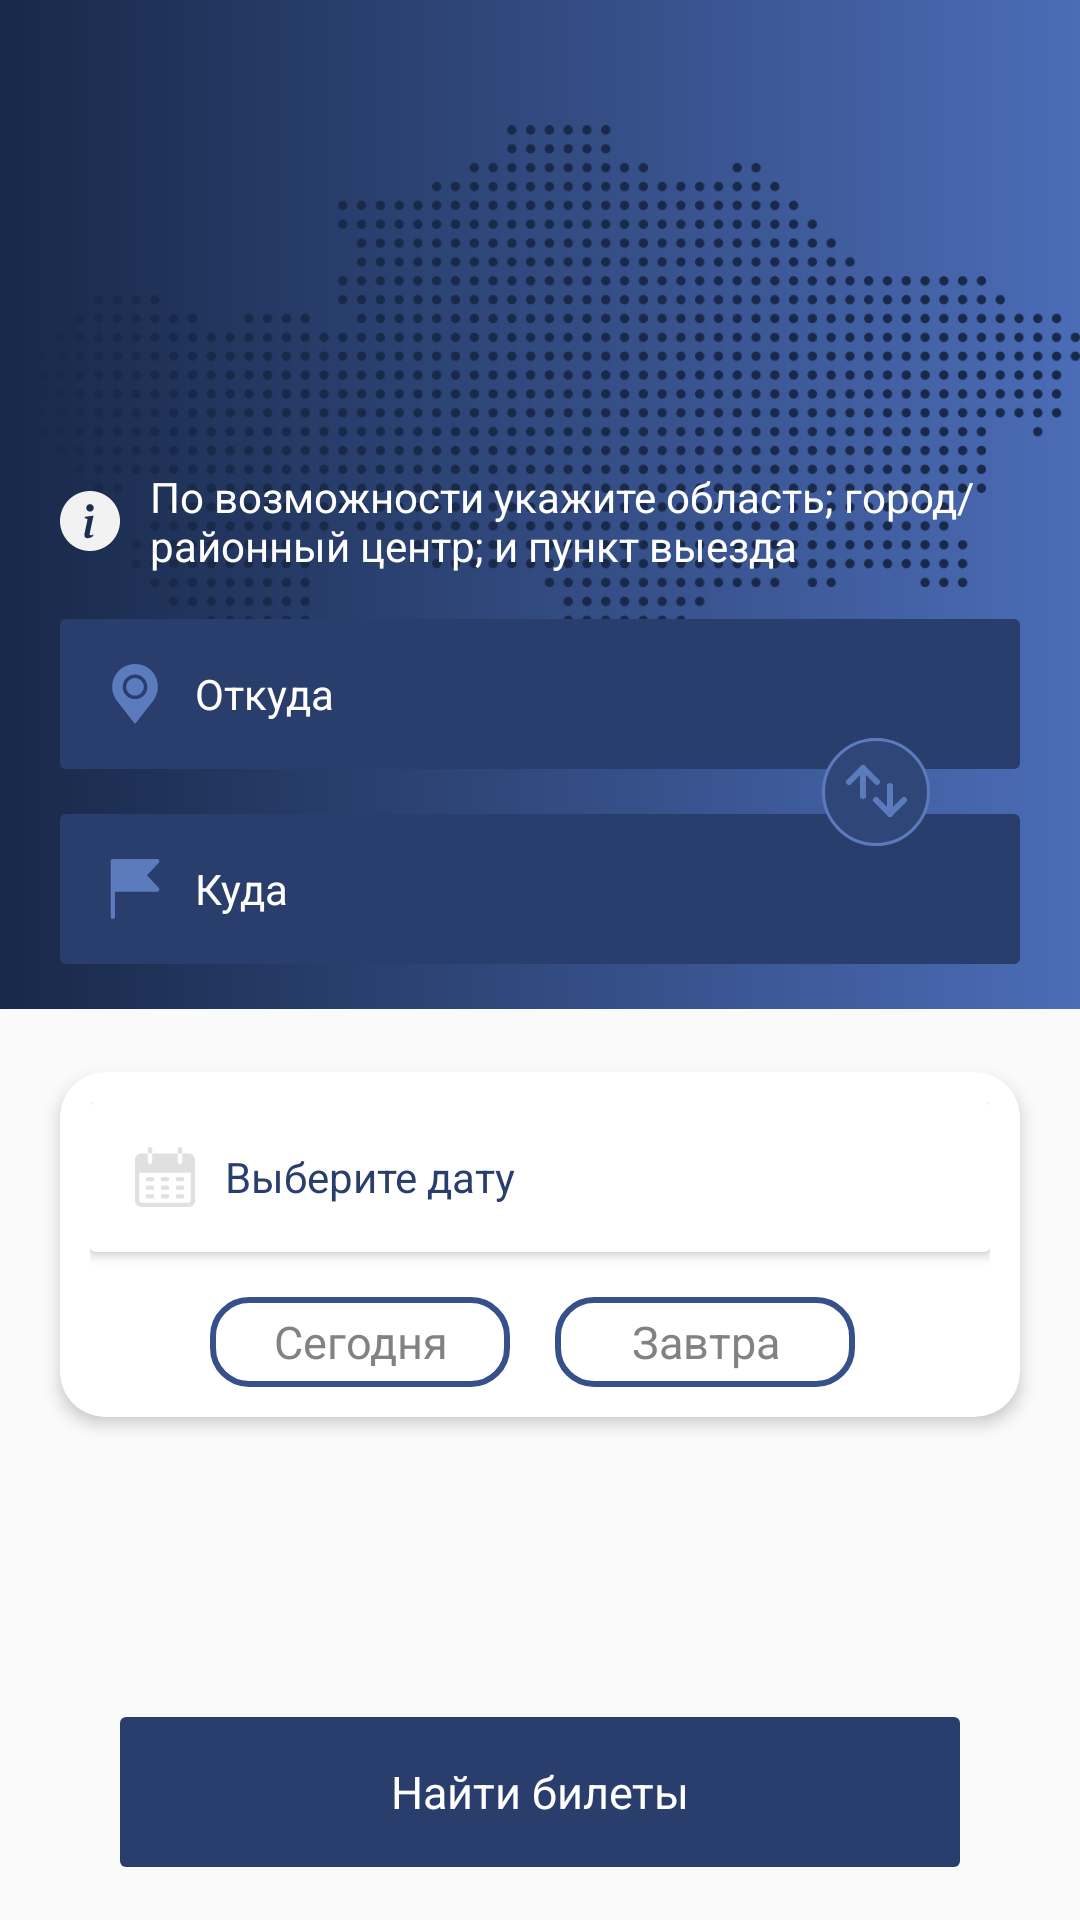

Here is an Android app screen rendered from its layout file. Give the layout XML and the strings, colors and styles it references.
<!-- AndroidManifest.xml: application theme AppTheme -->
<!-- res/layout/fragment_customer_home.xml -->
<?xml version="1.0" encoding="utf-8"?>
<androidx.constraintlayout.widget.ConstraintLayout xmlns:android="http://schemas.android.com/apk/res/android"
    xmlns:app="http://schemas.android.com/apk/res-auto"
    xmlns:tools="http://schemas.android.com/tools"
    android:layout_width="match_parent"
    android:layout_height="match_parent">

    <androidx.core.widget.NestedScrollView
        android:layout_width="match_parent"
        android:layout_height="match_parent"
        tools:layout_editor_absoluteX="-16dp"
        tools:layout_editor_absoluteY="58dp">

        <androidx.constraintlayout.widget.ConstraintLayout
            android:layout_width="match_parent"
            android:layout_height="wrap_content">

            <View
                android:id="@+id/viewBg"
                android:layout_width="match_parent"
                android:layout_height="0dp"
                android:background="@drawable/skin_gradient"
                app:layout_constraintBottom_toTopOf="@id/divider"
                app:layout_constraintTop_toTopOf="parent" />

            <ImageView
                android:layout_width="match_parent"
                android:layout_height="0dp"
                android:src="@drawable/img_3"
                app:layout_constraintBottom_toBottomOf="@id/txtFromCustomerHome"
                app:layout_constraintTop_toTopOf="parent" />

            <include
                android:id="@+id/toolbar"
                layout="@layout/include_toolbar"
                app:layout_constraintTop_toBottomOf="parent"
                tools:layout_editor_absoluteX="20dp" />

            <TextView
                android:id="@+id/text"
                android:layout_width="0dp"
                android:layout_height="wrap_content"
                android:layout_marginStart="20dp"
                android:layout_marginTop="100dp"
                android:layout_marginEnd="20dp"
                android:text="@string/order_set_city"
                android:textColor="@color/colorWhite"
                app:drawableStartCompat="@drawable/ic_14"
                app:layout_constraintEnd_toEndOf="parent"
                app:layout_constraintStart_toStartOf="parent"
                app:layout_constraintTop_toBottomOf="@id/toolbar" />

            <TextView
                android:id="@+id/txtFromCustomerHome"
                android:layout_width="0dp"
                android:layout_height="@dimen/edt_height"
                android:layout_marginTop="15dp"
                android:background="@drawable/skin_blue_corner"
                android:hint="@string/order_from"
                android:paddingStart="15dp"
                android:paddingEnd="15dp"
                android:textColor="@color/colorWhite"
                android:textColorHint="@color/colorWhite"
                app:drawableStartCompat="@drawable/ic_12"
                app:layout_constraintEnd_toEndOf="@id/text"
                app:layout_constraintStart_toStartOf="@id/text"
                app:layout_constraintTop_toBottomOf="@id/text" />

            <TextView
                android:id="@+id/txtToCustomerHome"
                android:layout_width="0dp"
                android:layout_height="@dimen/edt_height"
                android:layout_marginTop="15dp"
                android:background="@drawable/skin_blue_corner"
                android:hint="@string/order_to"
                android:paddingStart="15dp"
                android:paddingEnd="15dp"
                android:textColor="@color/colorWhite"
                android:textColorHint="@color/colorWhite"
                app:drawableStartCompat="@drawable/ic_13"
                app:layout_constraintEnd_toEndOf="@id/text"
                app:layout_constraintStart_toStartOf="@id/text"
                app:layout_constraintTop_toBottomOf="@id/txtFromCustomerHome" />

            <ImageView
                android:id="@+id/imgChangeFromTo"
                android:layout_width="wrap_content"
                android:layout_height="wrap_content"
                android:layout_marginRight="50dp"
                android:src="@drawable/ic_11"
                android:translationZ="15dp"
                app:layout_constraintBottom_toTopOf="@id/txtToCustomerHome"
                app:layout_constraintEnd_toEndOf="parent"
                app:layout_constraintTop_toBottomOf="@id/txtFromCustomerHome" />

            <View
                android:id="@+id/divider"
                android:layout_width="match_parent"
                android:layout_height="1dp"
                android:layout_marginTop="15dp"
                app:layout_constraintTop_toBottomOf="@id/txtToCustomerHome" />

        <androidx.cardview.widget.CardView
            android:id="@+id/cardSearch"
            android:layout_width="0dp"
            android:layout_height="wrap_content"
            app:layout_constraintTop_toBottomOf="@id/divider"
            app:layout_constraintStart_toStartOf="parent"
            app:layout_constraintEnd_toEndOf="parent"
            android:layout_marginTop="20dp"
            android:layout_marginStart="20dp"
            android:layout_marginEnd="20dp"
            app:cardElevation="3dp"
            app:cardCornerRadius="15dp">

        <androidx.constraintlayout.widget.ConstraintLayout
            android:layout_width="match_parent"
            android:layout_height="match_parent"
            android:padding="10dp">

            <TextView
                android:id="@+id/txtDateCustomerHome"
                android:layout_width="0dp"
                android:layout_height="@dimen/edt_height"
                android:background="@drawable/skin_white_corner"
                android:elevation="2dp"
                android:hint="@string/order_choose_date"
                android:paddingStart="15dp"
                android:paddingEnd="15dp"
                android:textColor="@color/colorText"
                android:textColorHint="@color/colorText"
                app:drawableStartCompat="@drawable/ic_16"
                app:layout_constraintEnd_toEndOf="parent"
                app:layout_constraintStart_toStartOf="parent"
                app:layout_constraintTop_toTopOf="parent" />

            <Button
                android:id="@+id/btnToday"
                android:layout_width="100dp"
                android:layout_height="30dp"
                android:layout_marginTop="15dp"
                android:layout_marginLeft="40dp"
                android:paddingHorizontal="10dp"
                android:text="@string/today"
                android:textColor="@color/colorGreyDark"
                android:background="@drawable/background_blue_rounded"
                app:layout_constraintTop_toBottomOf="@id/txtDateCustomerHome"
                app:layout_constraintStart_toStartOf="parent"
                />

            <Button
                android:id="@+id/btnTomorrow"
                android:layout_width="100dp"
                android:layout_height="30dp"
                android:layout_marginTop="15dp"
                android:layout_marginLeft="15dp"
                android:paddingHorizontal="10dp"
                android:text="@string/tomorrow"
                android:textColor="@color/colorGreyDark"
                android:background="@drawable/background_blue_rounded"
                app:layout_constraintTop_toBottomOf="@id/txtDateCustomerHome"
                app:layout_constraintStart_toEndOf="@id/btnToday"
                />

        </androidx.constraintlayout.widget.ConstraintLayout>

        </androidx.cardview.widget.CardView>


























































            <Button
                android:id="@+id/btnFindTicketCustomerHome"
                android:layout_width="0dp"
                android:layout_height="@dimen/btn_height"
                android:layout_marginTop="100dp"
                android:layout_marginBottom="20dp"
                android:layout_marginStart="40dp"
                android:layout_marginEnd="40dp"
                android:text="@string/order_find_ticket"
                app:layout_constraintTop_toBottomOf="@id/cardSearch"
                app:layout_constraintBottom_toBottomOf="parent"
                app:layout_constraintEnd_toEndOf="parent"
                app:layout_constraintStart_toStartOf="parent" />

        </androidx.constraintlayout.widget.ConstraintLayout>

    </androidx.core.widget.NestedScrollView>



</androidx.constraintlayout.widget.ConstraintLayout>
<!-- res/layout/include_toolbar.xml (included above) -->
<?xml version="1.0" encoding="utf-8"?>
<androidx.constraintlayout.widget.ConstraintLayout
    xmlns:android="http://schemas.android.com/apk/res/android"
    xmlns:app="http://schemas.android.com/apk/res-auto"
    android:layout_width="match_parent"
    android:layout_height="?actionBarSize"
    app:layout_constraintTop_toTopOf="parent">

    <ImageView
        android:id="@+id/imgHomeToolbar"
        android:layout_width="?actionBarSize"
        android:layout_height="?actionBarSize"
        app:layout_constraintTop_toTopOf="parent"
        app:layout_constraintStart_toStartOf="parent"
        android:src="@drawable/ic_15"
        android:padding="12dp"
        android:visibility="gone"/>

    <ImageView
        android:id="@+id/imgBackToolbar"
        android:layout_width="?actionBarSize"
        android:layout_height="?actionBarSize"
        app:layout_constraintTop_toTopOf="parent"
        app:layout_constraintStart_toStartOf="parent"
        android:src="@drawable/ic_22"
        android:padding="12dp"
        android:visibility="gone"/>

    <ImageView
        android:id="@+id/imgFilterToolbar"
        android:layout_width="?actionBarSize"
        android:layout_height="?actionBarSize"
        app:layout_constraintTop_toTopOf="parent"
        app:layout_constraintEnd_toEndOf="parent"
        android:src="@drawable/ic_24"
        android:padding="12dp"
        android:visibility="gone"/>

    <TextView
        android:id="@+id/txtTitleToolbar"
        android:layout_width="0dp"
        android:layout_height="wrap_content"
        app:layout_constraintTop_toTopOf="parent"
        app:layout_constraintBottom_toBottomOf="parent"
        app:layout_constraintStart_toStartOf="parent"
        app:layout_constraintEnd_toEndOf="parent"
        android:layout_marginStart="?actionBarSize"
        android:layout_marginEnd="?actionBarSize"
        android:textSize="16sp"
        android:textColor="@color/colorWhite"
        android:textStyle="bold"
        android:gravity="center"/>

</androidx.constraintlayout.widget.ConstraintLayout>
<!-- resources referenced by this layout -->
<resources>
  <color name="colorGreyDark">#828282</color>
  <color name="colorText">#293E6C</color>
  <color name="colorWhite">#FFFFFF</color>
  <dimen name="btn_height">50dp</dimen>
  <dimen name="edt_height">50dp</dimen>
  <!-- drawable background_blue_rounded (drawable) -->
  <?xml version="1.0" encoding="utf-8"?>
  <shape xmlns:android="http://schemas.android.com/apk/res/android"
      android:shape="rectangle">
  
      <corners android:radius="12dp" />
      <solid android:color="@android:color/transparent" />
      <stroke
          android:width="2dp"
          android:color="@color/colorAccent" />
  </shape>
  <!-- drawable ic_24 (drawable) -->
  <vector xmlns:android="http://schemas.android.com/apk/res/android"
      android:width="20dp"
      android:height="20dp"
      android:viewportWidth="20"
      android:viewportHeight="20">
    <path
        android:pathData="M18.3334,2.5H1.6667L8.3334,10.3833V15.8333L11.6667,17.5V10.3833L18.3334,2.5Z"
        android:strokeLineJoin="round"
        android:strokeWidth="1.66667"
        android:fillColor="#00000000"
        android:strokeColor="#ffffff"
        android:strokeLineCap="round"/>
  </vector>
  <!-- drawable skin_blue_corner (drawable) -->
  <?xml version="1.0" encoding="utf-8"?>
  <shape xmlns:android="http://schemas.android.com/apk/res/android"
      android:shape="rectangle">
  
      <solid
          android:color="@color/colorBlueDark"/>
  
      <corners
          android:radius="2dp"/>
  
  </shape>
  <!-- drawable skin_gradient (drawable) -->
  <?xml version="1.0" encoding="utf-8"?>
  <shape xmlns:android="http://schemas.android.com/apk/res/android"
      android:shape="rectangle">
  
      <gradient
          android:startColor="#4B6CB7"
          android:endColor="#182848"
          android:angle="180"/>
  
  </shape>
  <!-- drawable skin_white_corner (drawable) -->
  <?xml version="1.0" encoding="utf-8"?>
  <shape xmlns:android="http://schemas.android.com/apk/res/android"
      android:shape="rectangle">
  
      <solid
          android:color="@color/colorWhite"/>
  
      <corners
          android:radius="2dp"/>
  
  </shape>
  <string name="auth_comfort">Удобства</string>
  <string name="order_choose_date">Выберите дату</string>
  <string name="order_find_ticket">Найти билеты</string>
  <string name="order_from">Откуда</string>
  <string name="order_place_number">Количество необходимых мест</string>
  <string name="order_set_city">По возможности укажите область; город/районный центр; и пункт выезда</string>
  <string name="order_to">Куда</string>
  <string name="today">Сегодня</string>
  <string name="tomorrow">Завтра</string>
  <color name="colorAccent">#365089</color>
  <color name="colorBlueDark">#293E6C</color>
  <color name="colorPrimary">#365089</color>
  <color name="colorPrimaryDark">#365089</color>
  <style name="DefaultTextViewStyle" parent="android:Widget.TextView">
          <item name="fontFamily">@font/muller_regular</item>
          <item name="android:textSize">14sp</item>
          <item name="android:textColor">@color/colorText</item>
          <item name="android:gravity">center_vertical</item>
          <item name="android:drawablePadding">10dp</item>
      </style>
  <style name="DefaultButtonViewStyle" parent="android:Widget.Button">
          <item name="android:textSize">15sp</item>
          <item name="android:textColor">@color/colorWhite</item>
          <item name="android:textAllCaps">false</item>
          <item name="android:background">@drawable/skin_blue_corner</item>
          <item name="fontFamily">@font/muller_medium</item>
      </style>
  <style name="DefaultSpinnerStyle" parent="Widget.AppCompat.TextView.SpinnerItem">
          <item name="android:textColor">@color/colorPrimary</item>
          <item name="android:gravity">center_vertical</item>
      </style>
  <!-- drawable skin_white (drawable) -->
  <?xml version="1.0" encoding="utf-8"?>
  <shape xmlns:android="http://schemas.android.com/apk/res/android"
      android:shape="rectangle">
  
      <solid
          android:color="@color/colorWhite"/>
  
  
  </shape>
  <color name="colorGrey">#BDBDBD</color>
</resources>
